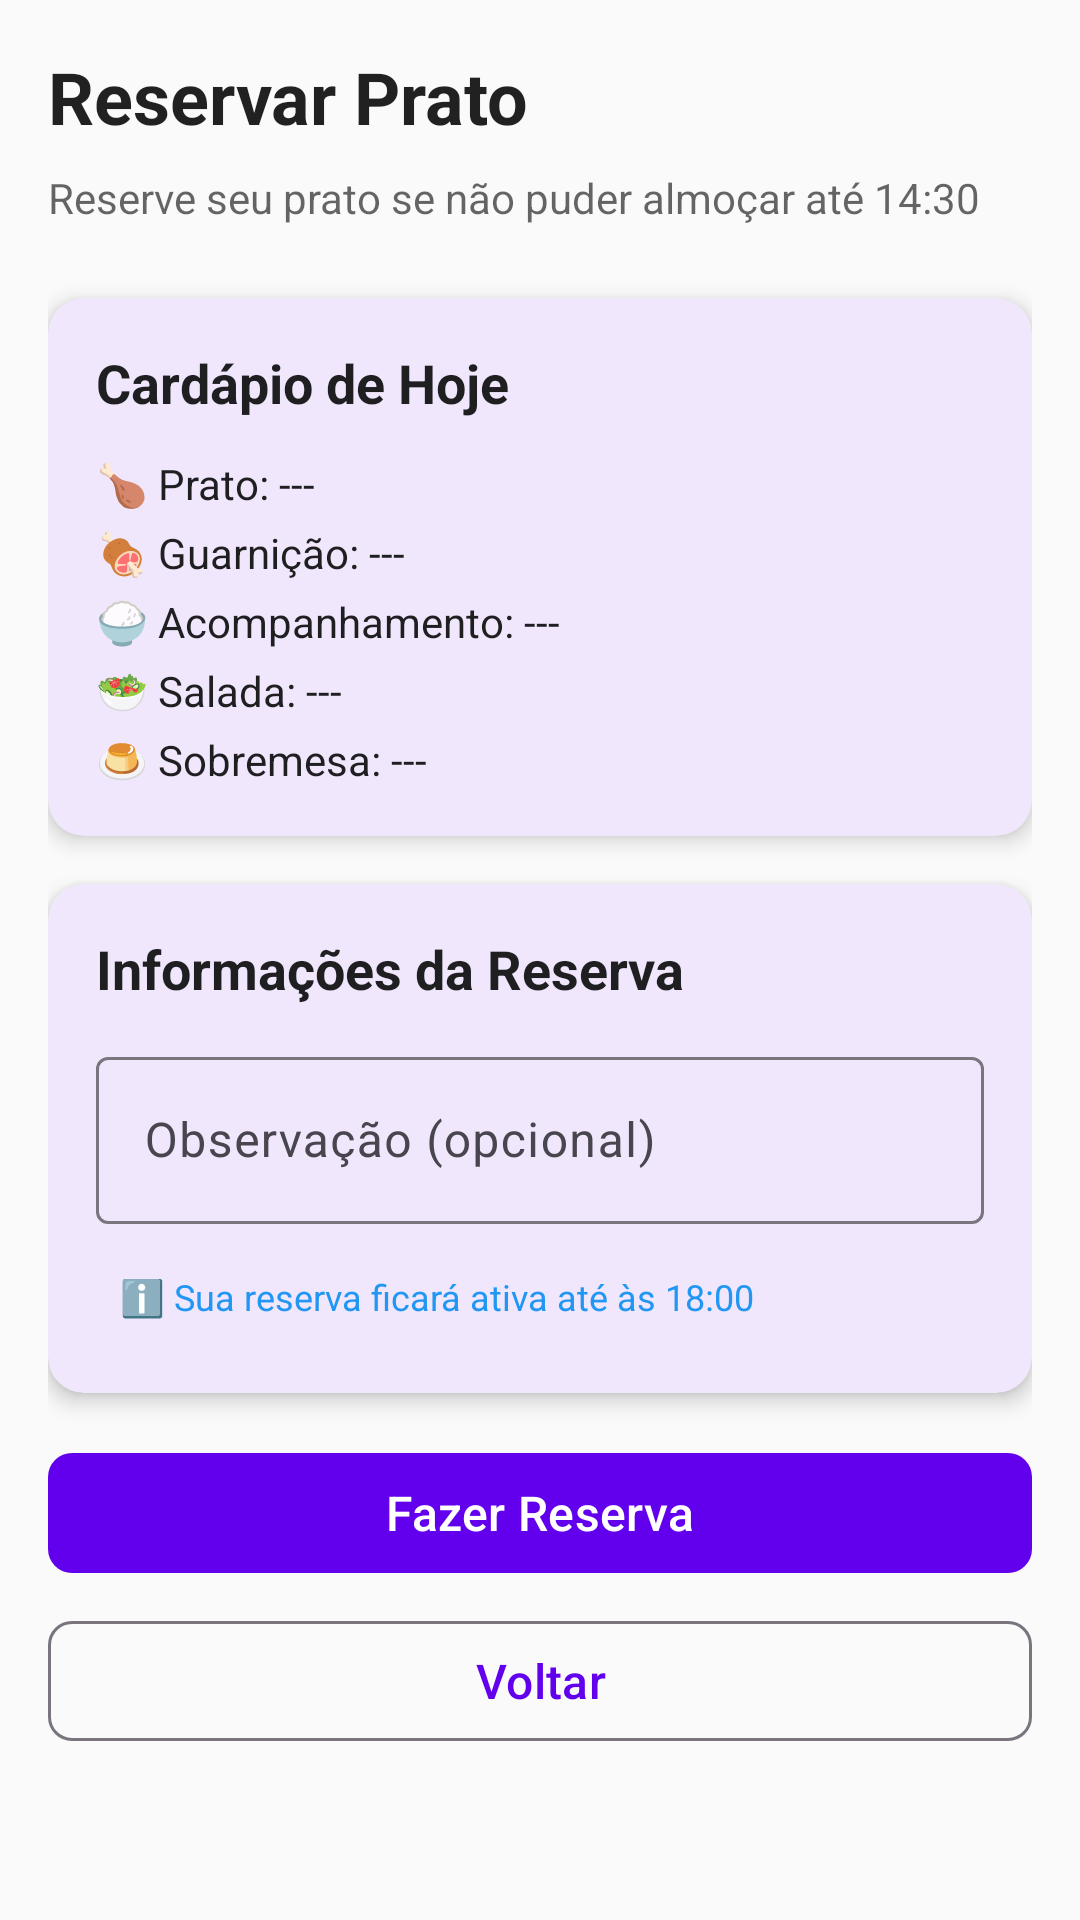

Produce the Android XML layout that renders to this screen, including the resource entries it uses.
<!-- AndroidManifest.xml: application theme Theme.VisualizadorApp -->
<!-- res/layout/activity_reserva.xml -->
<?xml version="1.0" encoding="utf-8"?>
<ScrollView xmlns:android="http://schemas.android.com/apk/res/android"
    xmlns:app="http://schemas.android.com/apk/res-auto"
    android:layout_width="match_parent"
    android:layout_height="match_parent"
    android:background="@color/background"
    android:fillViewport="true">

    <LinearLayout
        android:layout_width="match_parent"
        android:layout_height="wrap_content"
        android:orientation="vertical"
        android:padding="16dp">

        
        <TextView
            android:layout_width="match_parent"
            android:layout_height="wrap_content"
            android:text="Reservar Prato"
            android:textSize="24sp"
            android:textStyle="bold"
            android:textColor="@color/text_primary"
            android:layout_marginBottom="8dp"/>

        <TextView
            android:layout_width="match_parent"
            android:layout_height="wrap_content"
            android:text="Reserve seu prato se não puder almoçar até 14:30"
            android:textSize="14sp"
            android:textColor="@color/text_secondary"
            android:layout_marginBottom="24dp"/>

        
        <com.google.android.material.card.MaterialCardView
            android:id="@+id/cardCardapio"
            android:layout_width="match_parent"
            android:layout_height="wrap_content"
            android:layout_marginBottom="16dp"
            app:cardCornerRadius="12dp"
            app:cardElevation="4dp">

            <LinearLayout
                android:layout_width="match_parent"
                android:layout_height="wrap_content"
                android:orientation="vertical"
                android:padding="16dp">

                <TextView
                    android:layout_width="match_parent"
                    android:layout_height="wrap_content"
                    android:text="Cardápio de Hoje"
                    android:textSize="18sp"
                    android:textStyle="bold"
                    android:textColor="@color/text_primary"
                    android:layout_marginBottom="12dp"/>

                <TextView
                    android:id="@+id/txtPratoPrincipal"
                    android:layout_width="match_parent"
                    android:layout_height="wrap_content"
                    android:text="🍗 Prato: ---"
                    android:textSize="14sp"
                    android:textColor="@color/text_primary"
                    android:layout_marginBottom="4dp"/>

                <TextView
                    android:id="@+id/txtGuarnicao"
                    android:layout_width="match_parent"
                    android:layout_height="wrap_content"
                    android:text="🍖 Guarnição: ---"
                    android:textSize="14sp"
                    android:textColor="@color/text_primary"
                    android:layout_marginBottom="4dp"/>

                <TextView
                    android:id="@+id/txtAcompanhamento"
                    android:layout_width="match_parent"
                    android:layout_height="wrap_content"
                    android:text="🍚 Acompanhamento: ---"
                    android:textSize="14sp"
                    android:textColor="@color/text_primary"
                    android:layout_marginBottom="4dp"/>

                <TextView
                    android:id="@+id/txtSalada"
                    android:layout_width="match_parent"
                    android:layout_height="wrap_content"
                    android:text="🥗 Salada: ---"
                    android:textSize="14sp"
                    android:textColor="@color/text_primary"
                    android:layout_marginBottom="4dp"/>

                <TextView
                    android:id="@+id/txtSobremesa"
                    android:layout_width="match_parent"
                    android:layout_height="wrap_content"
                    android:text="🍮 Sobremesa: ---"
                    android:textSize="14sp"
                    android:textColor="@color/text_primary"/>
            </LinearLayout>
        </com.google.android.material.card.MaterialCardView>

        
        <com.google.android.material.card.MaterialCardView
            android:id="@+id/cardReserva"
            android:layout_width="match_parent"
            android:layout_height="wrap_content"
            android:layout_marginBottom="16dp"
            app:cardCornerRadius="12dp"
            app:cardElevation="4dp">

            <LinearLayout
                android:layout_width="match_parent"
                android:layout_height="wrap_content"
                android:orientation="vertical"
                android:padding="16dp">

                <TextView
                    android:layout_width="match_parent"
                    android:layout_height="wrap_content"
                    android:text="Informações da Reserva"
                    android:textSize="18sp"
                    android:textStyle="bold"
                    android:textColor="@color/text_primary"
                    android:layout_marginBottom="12dp"/>

                <com.google.android.material.textfield.TextInputLayout
                    android:layout_width="match_parent"
                    android:layout_height="wrap_content"
                    android:hint="Observação (opcional)"
                    android:layout_marginBottom="8dp"
                    style="@style/Widget.Material3.TextInputLayout.OutlinedBox">

                    <com.google.android.material.textfield.TextInputEditText
                        android:id="@+id/edtObservacao"
                        android:layout_width="match_parent"
                        android:layout_height="wrap_content"
                        android:maxLines="3"
                        android:inputType="textMultiLine"/>
                </com.google.android.material.textfield.TextInputLayout>

                <TextView
                    android:id="@+id/txtInfoReserva"
                    android:layout_width="match_parent"
                    android:layout_height="wrap_content"
                    android:text="ℹ️ Sua reserva ficará ativa até às 18:00"
                    android:textSize="12sp"
                    android:textColor="@color/info"
                    android:padding="8dp"
                    android:background="@android:color/transparent"/>
            </LinearLayout>
        </com.google.android.material.card.MaterialCardView>

        
        <com.google.android.material.card.MaterialCardView
            android:id="@+id/cardMinhasReservas"
            android:layout_width="match_parent"
            android:layout_height="wrap_content"
            android:layout_marginBottom="16dp"
            android:visibility="gone"
            app:cardCornerRadius="12dp"
            app:cardElevation="4dp">

            <LinearLayout
                android:layout_width="match_parent"
                android:layout_height="wrap_content"
                android:orientation="vertical"
                android:padding="16dp">

                <TextView
                    android:layout_width="match_parent"
                    android:layout_height="wrap_content"
                    android:text="Minha Reserva Ativa"
                    android:textSize="18sp"
                    android:textStyle="bold"
                    android:textColor="@color/text_primary"
                    android:layout_marginBottom="12dp"/>

                <TextView
                    android:id="@+id/txtReservaAtiva"
                    android:layout_width="match_parent"
                    android:layout_height="wrap_content"
                    android:text="Você tem uma reserva ativa para hoje"
                    android:textSize="14sp"
                    android:textColor="@color/text_primary"
                    android:layout_marginBottom="8dp"/>

                <com.google.android.material.button.MaterialButton
                    android:id="@+id/btnCancelarReserva"
                    android:layout_width="match_parent"
                    android:layout_height="wrap_content"
                    android:text="Cancelar Reserva"
                    android:backgroundTint="@color/error"
                    app:cornerRadius="8dp"/>
            </LinearLayout>
        </com.google.android.material.card.MaterialCardView>

        
        <com.google.android.material.button.MaterialButton
            android:id="@+id/btnReservar"
            android:layout_width="match_parent"
            android:layout_height="wrap_content"
            android:text="Fazer Reserva"
            android:textSize="16sp"
            android:layout_marginBottom="8dp"
            app:cornerRadius="8dp"/>

        <com.google.android.material.button.MaterialButton
            android:id="@+id/btnVoltar"
            android:layout_width="match_parent"
            android:layout_height="wrap_content"
            android:text="Voltar"
            android:textSize="16sp"
            style="@style/Widget.Material3.Button.OutlinedButton"
            app:cornerRadius="8dp"/>

    </LinearLayout>
</ScrollView>
<!-- resources referenced by this layout -->
<resources>
  <color name="background">#FFFAFAFA</color>
  <color name="error">#FFF44336</color>
  <color name="info">#FF2196F3</color>
  <color name="text_primary">#DE000000</color>
  <color name="text_secondary">#99000000</color>
  <style name="Theme.VisualizadorApp" parent="Base.Theme.VisualizadorApp" />
  <style name="Base.Theme.VisualizadorApp" parent="Theme.Material3.DayNight.NoActionBar">
          
          <item name="colorPrimary">@color/primary</item>
          <item name="colorPrimaryDark">@color/primary_dark</item>
          <item name="colorAccent">@color/accent</item>
          
          
          <item name="android:colorBackground">@color/background</item>
          <item name="colorSurface">@color/surface</item>
          
          
          <item name="android:textColorPrimary">@color/text_primary</item>
          <item name="android:textColorSecondary">@color/text_secondary</item>
          <item name="android:textColorHint">@color/text_hint</item>
          
          
          <item name="android:statusBarColor">@color/surface</item>
          <item name="android:windowLightStatusBar" tools:targetApi="m">true</item>
          
          
          <item name="android:navigationBarColor">@color/surface</item>
          <item name="android:windowLightNavigationBar" tools:targetApi="o_mr1">true</item>
          
          
          <item name="materialButtonStyle">@style/Widget.App.Button</item>
          <item name="materialCardViewStyle">@style/Widget.App.CardView</item>
      </style>
  <color name="primary">#FF6200EE</color>
  <color name="primary_dark">#FF3700B3</color>
  <color name="accent">#FF03DAC5</color>
  <color name="surface">#FFFFFFFF</color>
  <color name="text_hint">#61000000</color>
  <style name="Widget.App.Button" parent="Widget.Material3.Button">
          <item name="cornerRadius">8dp</item>
          <item name="android:textAllCaps">false</item>
      </style>
  <style name="Widget.App.CardView" parent="Widget.Material3.CardView.Elevated">
          <item name="cardCornerRadius">12dp</item>
          <item name="cardElevation">4dp</item>
          <item name="cardBackgroundColor">@color/card_background</item>
      </style>
  <color name="card_background">#FFFFFFFF</color>
</resources>
